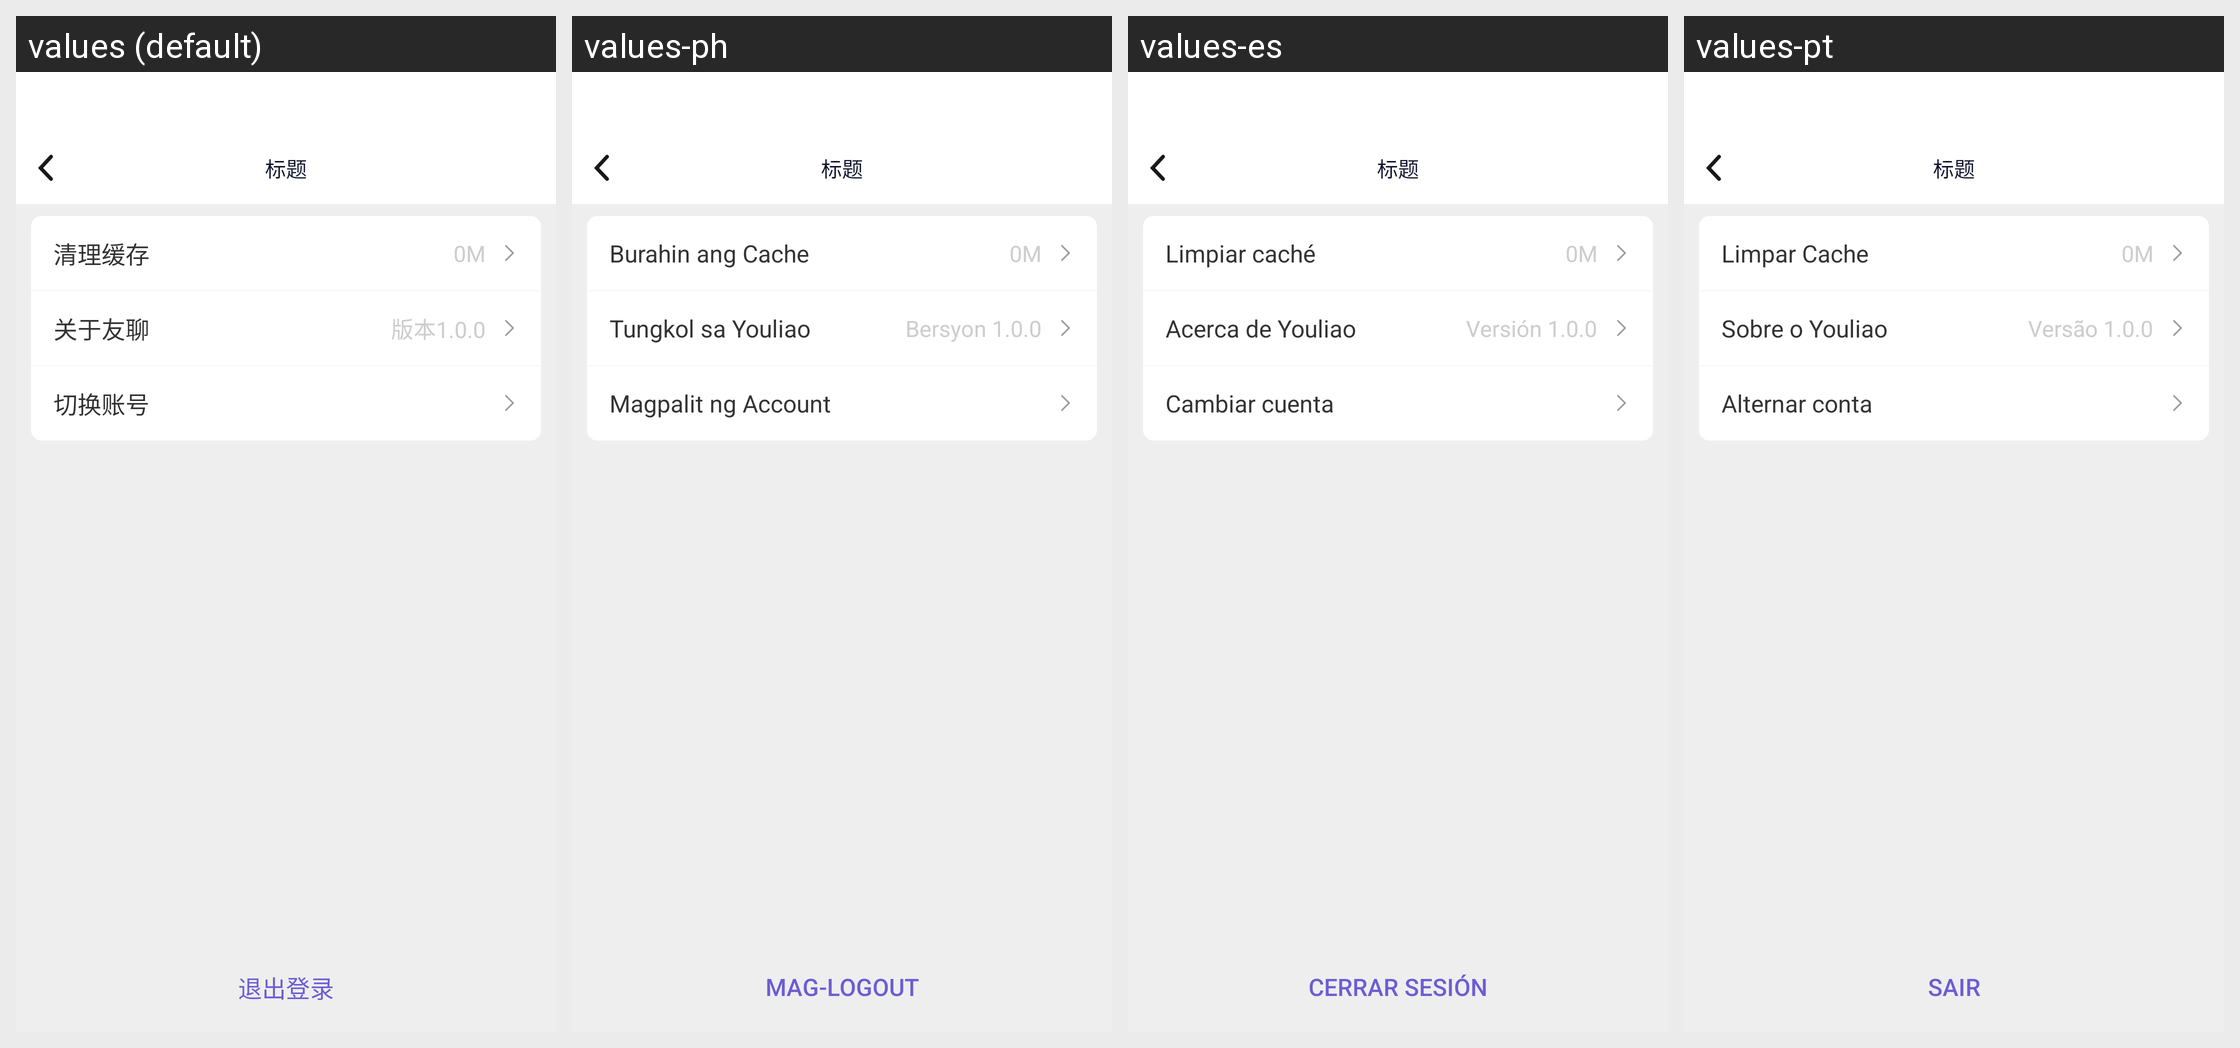

The Android screen above is rendered under several locales of the same app. Produce the string resources it draws, with the default and per-locale values.
Android screen res/layout/activity_set.xml rendered under 4 locales, left to right: values (default), values-ph, values-es, values-pt. Device: Nexus 5 (rendered at 1080×1920; each locale shown at half size, 540×960, under a caption strip naming it); theme AppTheme.
Other locales in the repository, not shown: values-en, values-hi, values-hk, values-id, values-in, values-my, values-th, values-vi.
Strings drawn on this screen, with the default value and each locale's value (text and hints the layout hard-codes, and strings that could not be matched under every locale, appear in the picture but are not listed):

qinglihuancun
  values: 清理缓存
  values-ph: Burahin ang Cache
  values-es: Limpiar caché
  values-pt: Limpar Cache

guanyuyouliao
  values: 关于友聊
  values-ph: Tungkol sa Youliao
  values-es: Acerca de Youliao
  values-pt: Sobre o Youliao

banben
  values: 版本1.0.0
  values-ph: Bersyon 1.0.0
  values-es: Versión 1.0.0
  values-pt: Versão 1.0.0

tuichudenglu
  values: 退出登录
  values-ph: Mag-Logout
  values-es: Cerrar sesión
  values-pt: Sair
